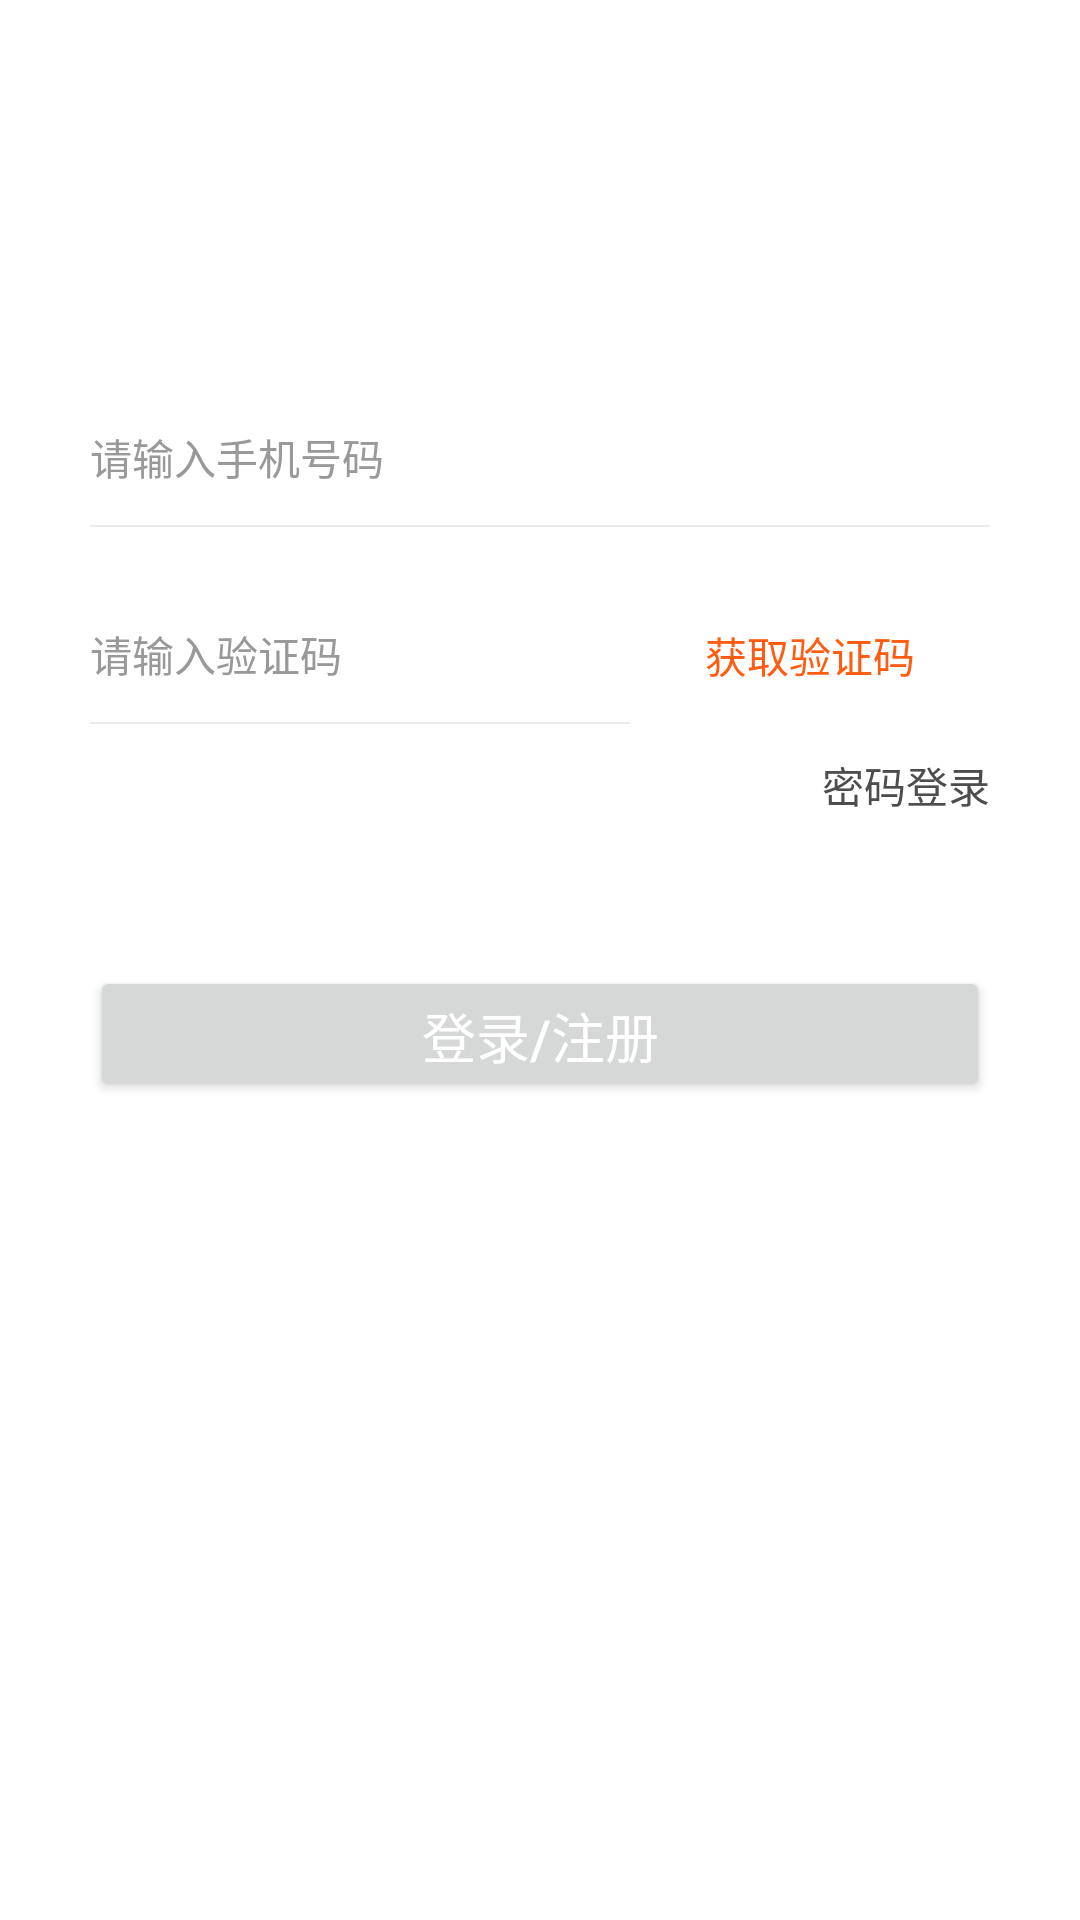

Here is an Android app screen rendered from its layout file. Give the layout XML and the strings, colors and styles it references.
<!-- AndroidManifest.xml: fallback theme Theme.MaterialComponents.DayNight.NoActionBar -->
<!-- res/layout/activity_login.xml -->
<?xml version="1.0" encoding="utf-8"?>
<RelativeLayout xmlns:android="http://schemas.android.com/apk/res/android"
    android:layout_width="match_parent"
    android:layout_height="match_parent"
    android:background="@color/white"
    android:clipToPadding="true"
    android:fitsSystemWindows="true"
    android:focusable="true"
    android:focusableInTouchMode="true">

    <LinearLayout
        android:layout_width="match_parent"
        android:layout_height="match_parent"
        android:layout_marginTop="@dimen/xdp_60.0"
        android:orientation="vertical">

        <ImageView
            android:layout_width="wrap_content"
            android:layout_height="wrap_content"
            android:layout_gravity="center"
            android:layout_marginTop="@dimen/xdp_40.0" />

        <EditText
            android:id="@+id/et_phone"
            android:layout_width="match_parent"
            android:layout_height="@dimen/xdp_45.0"
            android:layout_marginLeft="@dimen/xdp_30.0"
            android:layout_marginTop="@dimen/xdp_30.0"
            android:layout_marginRight="@dimen/xdp_30.0"
            android:background="@null"
            android:hint="请输入手机号码"
            android:inputType="phone"
            android:maxLength="11"
            android:textColor="@color/title_color"
            android:textColorHint="@color/content_color"
            android:textSize="@dimen/xsp_14" />

        <View
            android:layout_width="match_parent"
            android:layout_height="@dimen/xdp_0.5"
            android:layout_marginLeft="@dimen/xdp_30.0"
            android:layout_marginRight="@dimen/xdp_30.0"
            android:background="@color/line_color" />

        <LinearLayout
            android:id="@+id/ll_pass"
            android:layout_width="match_parent"
            android:layout_height="wrap_content"
            android:layout_marginLeft="@dimen/xdp_30.0"
            android:layout_marginTop="@dimen/xdp_20.0"
            android:layout_marginRight="@dimen/xdp_30.0"
            android:orientation="vertical"
            android:visibility="gone">

            <EditText
                android:id="@+id/et_pass"
                android:layout_width="match_parent"
                android:layout_height="@dimen/xdp_45.0"
                android:background="@null"
                android:hint="请输入密码"
                android:inputType="textPassword"
                android:maxLength="11"
                android:textColor="@color/title_color"
                android:textColorHint="@color/content_color"
                android:textSize="@dimen/xsp_14" />

            <View
                android:layout_width="match_parent"
                android:layout_height="@dimen/xdp_0.5"
                android:background="@color/line_color" />

        </LinearLayout>

        <LinearLayout
            android:id="@+id/ll_code"
            android:layout_width="match_parent"
            android:layout_height="wrap_content"
            android:layout_marginLeft="@dimen/xdp_30.0"
            android:layout_marginTop="@dimen/xdp_20.0"
            android:layout_marginRight="@dimen/xdp_30.0"
            android:gravity="center_vertical"
            android:orientation="horizontal"
            android:visibility="visible">

            <LinearLayout
                android:layout_width="wrap_content"
                android:layout_height="wrap_content"
                android:layout_weight="1"
                android:orientation="vertical">

                <EditText
                    android:id="@+id/et_code"
                    android:layout_width="match_parent"
                    android:layout_height="@dimen/xdp_45.0"
                    android:background="@null"
                    android:hint="请输入验证码"
                    android:inputType="number"
                    android:maxLength="4"
                    android:textColor="@color/title_color"
                    android:textColorHint="@color/content_color"
                    android:textSize="@dimen/xsp_14" />

                <View
                    android:layout_width="match_parent"
                    android:layout_height="@dimen/xdp_0.5"
                    android:background="@color/line_color" />

            </LinearLayout>
            
            <TextView
                android:id="@+id/tv_code"
                android:layout_width="@dimen/xdp_120.0"
                android:layout_height="@dimen/xdp_32.0"

                android:gravity="center"
                android:text="获取验证码"
                android:textColor="@color/main_color"
                android:textSize="@dimen/xsp_14" />

        </LinearLayout>

        <TextView
            android:id="@+id/tv_login_type"
            android:layout_width="match_parent"
            android:layout_height="wrap_content"
            android:layout_marginLeft="@dimen/xdp_30.0"
            android:layout_marginRight="@dimen/xdp_30.0"
            android:gravity="right"
            android:paddingTop="@dimen/xdp_10.0"
            android:paddingBottom="@dimen/xdp_10.0"
            android:text="密码登录"
            android:textColor="@color/sub_title_color"
            android:textSize="@dimen/xsp_14" />


        

        <Button
            android:id="@+id/btn_login"
            android:layout_width="match_parent"
            android:layout_height="@dimen/xdp_45.0"
            android:layout_marginLeft="@dimen/xdp_30.0"
            android:layout_marginTop="@dimen/xdp_40.0"
            android:layout_marginRight="@dimen/xdp_30.0"

            android:gravity="center"
            android:text="登录/注册"
            android:textColor="@color/white"
            android:textSize="@dimen/xsp_18" />

    </LinearLayout>

    <FrameLayout
        android:id="@+id/fl_back"
        android:layout_width="wrap_content"
        android:layout_height="wrap_content"
        android:layout_alignParentRight="true"
        android:paddingLeft="@dimen/xdp_20.0"
        android:paddingTop="@dimen/xdp_30.0"
        android:paddingRight="@dimen/xdp_20.0"
        android:paddingBottom="@dimen/xdp_20.0">

        <ImageView
            android:layout_width="wrap_content"
            android:layout_height="wrap_content" />

    </FrameLayout>

</RelativeLayout>
<!-- resources referenced by this layout -->
<resources>
  <color name="content_color">#999999</color>
  <color name="line_color">#EBEBEB</color>
  <color name="main_color">#FF5C11</color>
  <color name="sub_title_color">#4D4D4D</color>
  <color name="title_color">#2E2E2E</color>
  <color name="white">#ffffff</color>
  <dimen name="xdp_0.5">0.50dp</dimen>
  <dimen name="xdp_10.0">10.00dp</dimen>
  <dimen name="xdp_120.0">120.00dp</dimen>
  <dimen name="xdp_20.0">20.00dp</dimen>
  <dimen name="xdp_30.0">30.00dp</dimen>
  <dimen name="xdp_32.0">32.00dp</dimen>
  <dimen name="xdp_40.0">40.00dp</dimen>
  <dimen name="xdp_45.0">45.00dp</dimen>
  <dimen name="xdp_60.0">60.00dp</dimen>
  <dimen name="xsp_14">14.00sp</dimen>
  <dimen name="xsp_18">18.00sp</dimen>
</resources>
